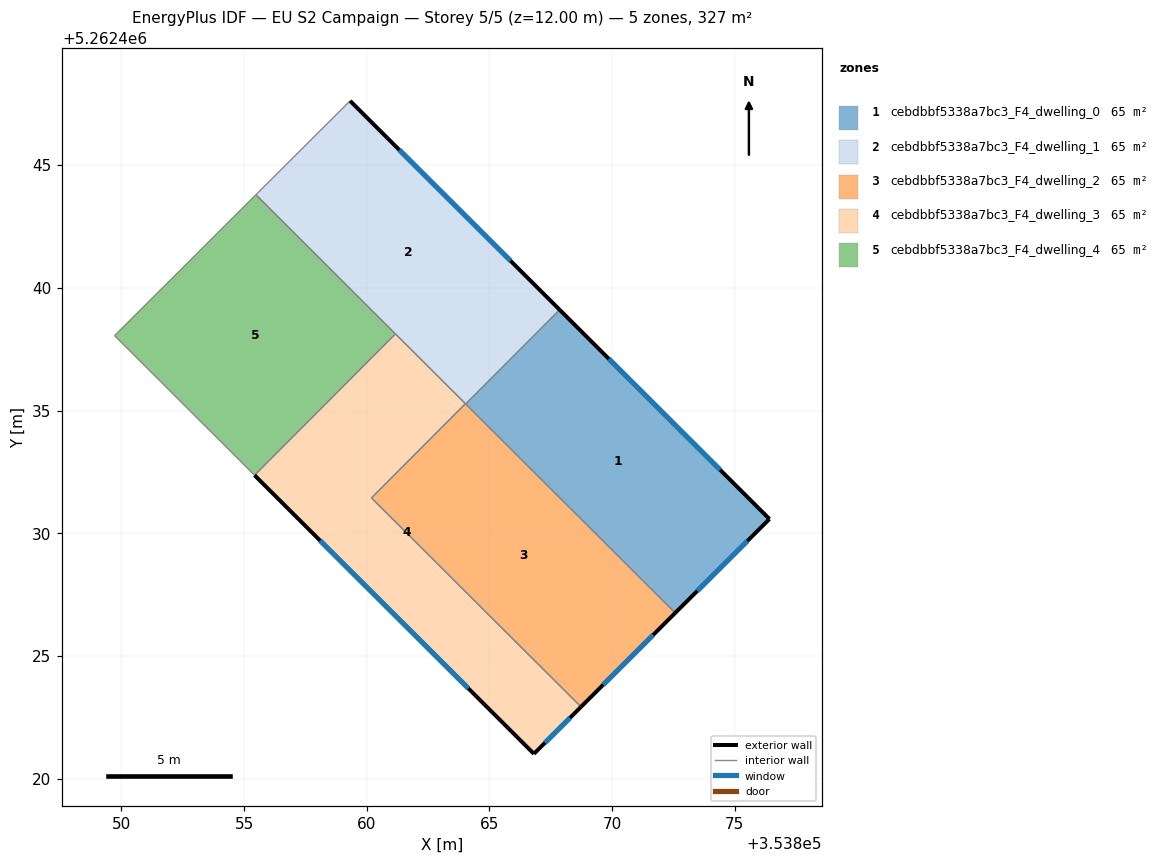
=== STOREY PLAN SPEC (per zone: floor XY polygon, exterior-wall plan segments, windows/doors) ===
zone 1: cebdbbf5338a7bc3_F4_dwelling_0  (65.4 m²)
  floor: (353876.41, 5262430.58) (353872.57, 5262426.75) (353864.03, 5262435.27) (353867.86, 5262439.11)
  exterior wall: (353876.41, 5262430.58) – (353867.86, 5262439.11)  [12.1 m]
    window: (353874.40, 5262432.58) – (353869.87, 5262437.10)  [10.2 m²]
  exterior wall: (353872.57, 5262426.75) – (353876.41, 5262430.58)  [5.4 m]
    window: (353873.47, 5262427.65) – (353875.51, 5262429.68)  [4.6 m²]
  interior walls: 2
zone 2: cebdbbf5338a7bc3_F4_dwelling_1  (65.4 m²)
  floor: (353867.86, 5262439.11) (353864.03, 5262435.27) (353855.48, 5262443.79) (353859.32, 5262447.62)
  exterior wall: (353867.86, 5262439.11) – (353859.32, 5262447.62)  [12.1 m]
    window: (353865.85, 5262441.10) – (353861.33, 5262445.62)  [10.2 m²]
  interior walls: 5
zone 3: cebdbbf5338a7bc3_F4_dwelling_2  (65.4 m²)
  floor: (353872.57, 5262426.75) (353868.73, 5262422.92) (353860.19, 5262431.44) (353864.02, 5262435.28)
  exterior wall: (353868.73, 5262422.92) – (353872.57, 5262426.75)  [5.4 m]
    window: (353869.63, 5262423.82) – (353871.67, 5262425.85)  [4.6 m²]
  interior walls: 4
zone 4: cebdbbf5338a7bc3_F4_dwelling_3  (65.4 m²)
  floor: (353864.02, 5262435.28) (353860.19, 5262431.44) (353868.73, 5262422.92) (353866.81, 5262421.01) (353855.43, 5262432.36) (353861.17, 5262438.12)
  exterior wall: (353866.81, 5262421.01) – (353868.73, 5262422.92)  [2.7 m]
    window: (353867.26, 5262421.46) – (353868.28, 5262422.47)  [2.3 m²]
  exterior wall: (353855.43, 5262432.36) – (353866.81, 5262421.01)  [16.1 m]
    window: (353858.10, 5262429.70) – (353864.14, 5262423.68)  [13.6 m²]
  interior walls: 4
zone 5: cebdbbf5338a7bc3_F4_dwelling_4  (65.4 m²)
  floor: (353861.17, 5262438.12) (353855.43, 5262432.36) (353849.72, 5262438.05) (353855.48, 5262443.79)
  interior walls: 4

=== DERIVED (storey summary) ===
Building: EU S2 Campaign
Storey: 5 of 5  (floor level z = 12.00 m)
Storey gross floor area: 327.1 m²
Zones on this storey: 5
  - cebdbbf5338a7bc3_F4_dwelling_0: floor 65.4 m²; exterior wall 17.5 m (52.5 m²); 2 window(s) 14.8 m²; WWR 28.1%
  - cebdbbf5338a7bc3_F4_dwelling_1: floor 65.4 m²; exterior wall 12.1 m (36.2 m²); 1 window(s) 10.2 m²; WWR 28.1%
  - cebdbbf5338a7bc3_F4_dwelling_2: floor 65.4 m²; exterior wall 5.4 m (16.3 m²); 1 window(s) 4.6 m²; WWR 28.1%
  - cebdbbf5338a7bc3_F4_dwelling_3: floor 65.4 m²; exterior wall 18.8 m (56.4 m²); 2 window(s) 15.9 m²; WWR 28.1%
  - cebdbbf5338a7bc3_F4_dwelling_4: floor 65.4 m²
Zone adjacency (shared interzone walls):
  - cebdbbf5338a7bc3_F4_dwelling_0 ↔ cebdbbf5338a7bc3_F4_dwelling_1
  - cebdbbf5338a7bc3_F4_dwelling_0 ↔ cebdbbf5338a7bc3_F4_dwelling_2
  - cebdbbf5338a7bc3_F4_dwelling_1 ↔ cebdbbf5338a7bc3_F4_dwelling_2
  - cebdbbf5338a7bc3_F4_dwelling_1 ↔ cebdbbf5338a7bc3_F4_dwelling_3
  - cebdbbf5338a7bc3_F4_dwelling_1 ↔ cebdbbf5338a7bc3_F4_dwelling_4
  - cebdbbf5338a7bc3_F4_dwelling_2 ↔ cebdbbf5338a7bc3_F4_dwelling_3
  - cebdbbf5338a7bc3_F4_dwelling_3 ↔ cebdbbf5338a7bc3_F4_dwelling_4